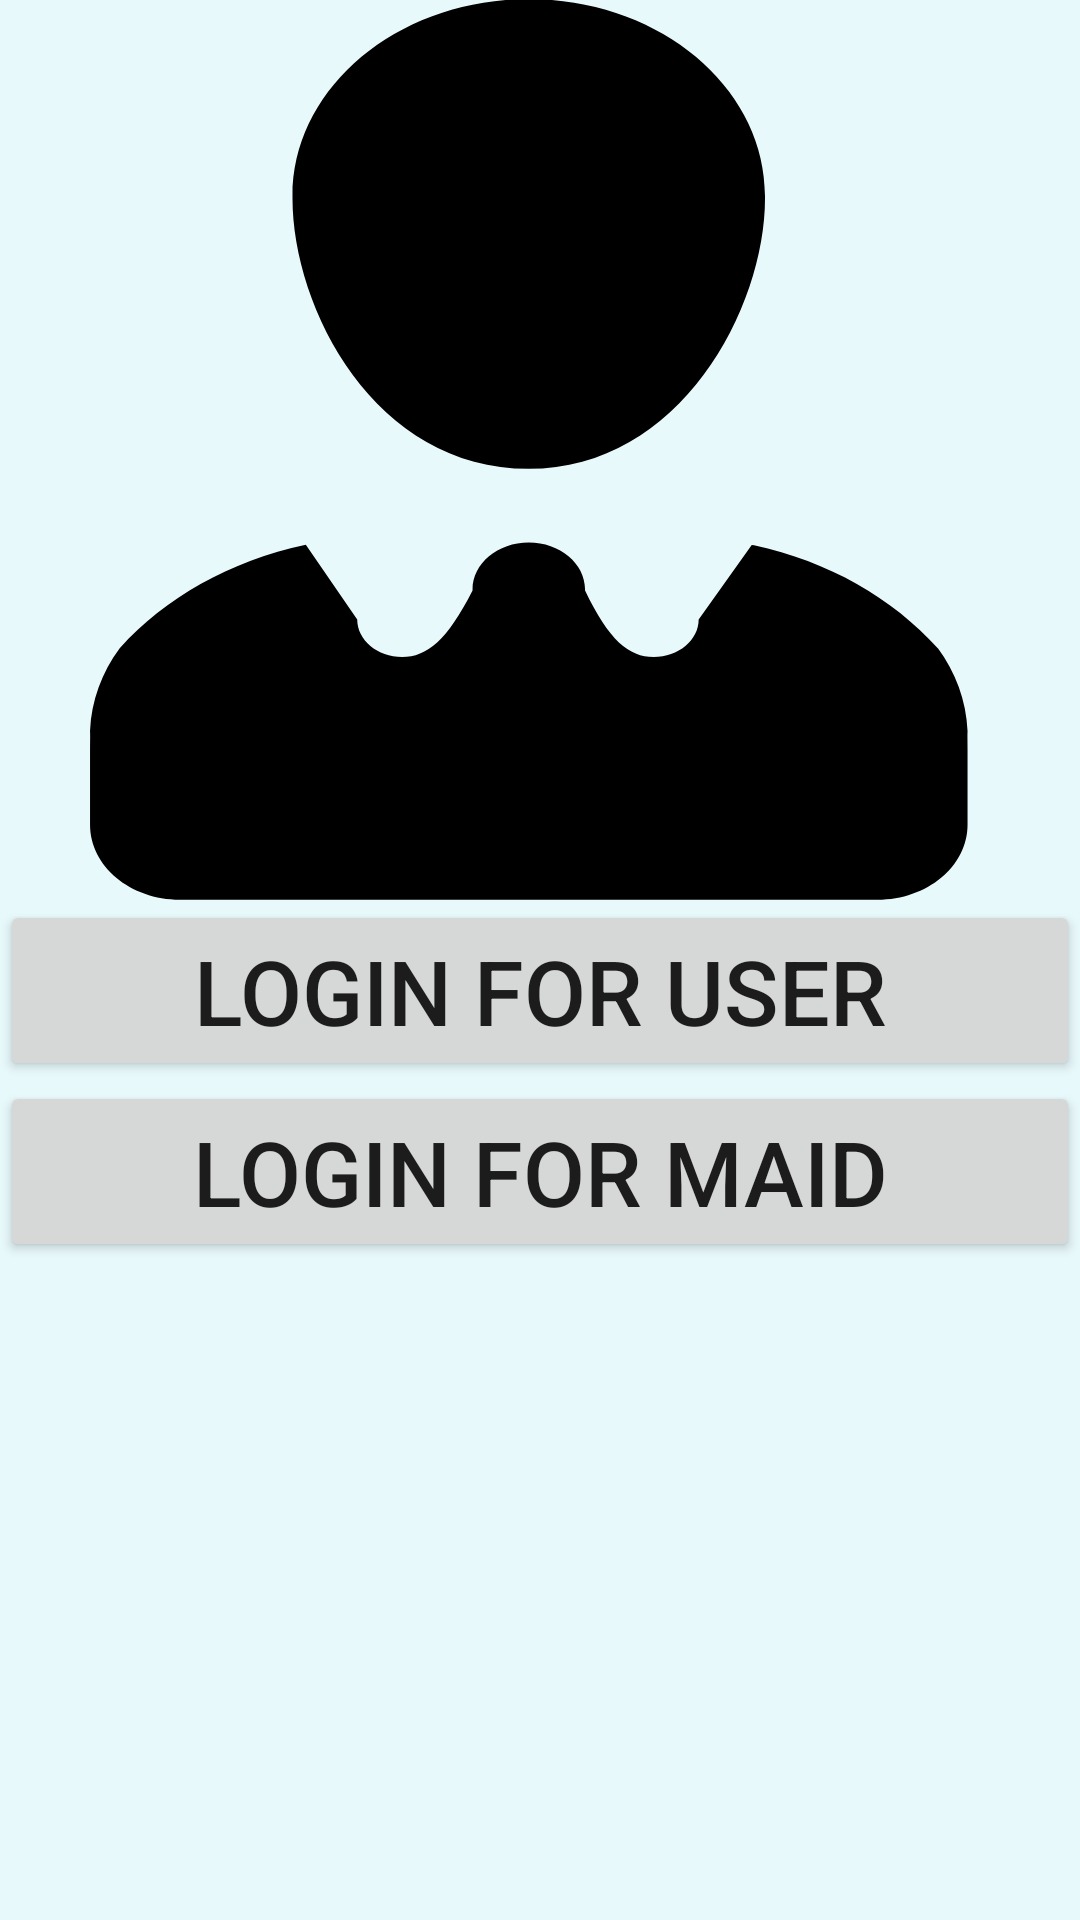

Write the Android layout XML for this screen, with the resource values it uses.
<!-- AndroidManifest.xml: application theme Theme.Layoutp -->
<!-- res/layout/activity_main2.xml -->
<?xml version="1.0" encoding="utf-8"?>
<ScrollView
    xmlns:android="http://schemas.android.com/apk/res/android"
    xmlns:app="http://schemas.android.com/apk/res-auto"
    xmlns:tools="http://schemas.android.com/tools"
    android:layout_width="match_parent"
    android:layout_height="wrap_content"
    android:background="#1700BCD4"
    tools:context=".MainActivity2"
    >
    <LinearLayout
        android:layout_width="match_parent"
        android:layout_height="match_parent"
        android:orientation="vertical"
        >

        <ImageView
            android:id="@+id/imgperson"
            android:layout_width="match_parent"
            android:layout_height="300dp"
            android:scaleType="fitXY"

            android:background="@drawable/ic_person"
            android:contentDescription="person_icon"
            >

        </ImageView>
        <Button
            android:id="@+id/btnloginuser"
            android:layout_width="match_parent"
            android:layout_height="wrap_content"
            android:textSize="30sp"
            android:text="Login for user"
            >

        </Button>
        <Button
            android:id="@+id/btnloginmaid"
            android:layout_width="match_parent"
            android:layout_height="wrap_content"
            android:textSize="30sp"
            android:text="LOGIN FOR MAID"
            ></Button>



    </LinearLayout>
</ScrollView>
<!-- resources referenced by this layout -->
<resources>
  <!-- drawable ic_person (drawable) -->
  <vector xmlns:android="http://schemas.android.com/apk/res/android"
      android:width="24dp"
      android:height="24dp"
      android:viewportWidth="24"
      android:viewportHeight="24">
    <path
        android:fillColor="#FF000000"
        android:pathData="m20.845,17.295c-1.008,-1.345 -2.437,-2.327 -4.089,-2.754l-0.051,-0.011 -1.179,1.99c-0.002,0.552 -0.448,0.998 -1,1 -0.55,0 -1,-0.45 -1.525,-1.774 0,-0.009 0,-0.021 0,-0.032 0,-0.691 -0.56,-1.25 -1.25,-1.25s-1.25,0.56 -1.25,1.25v0.033,-0.002c-0.56,1.325 -1.014,1.774 -1.563,1.774 -0.552,-0.002 -0.998,-0.448 -1,-1l-1.142,-1.994c-1.702,0.44 -3.13,1.421 -4.126,2.746l-0.014,0.019c-0.388,0.629 -0.628,1.386 -0.655,2.197v0.007c0.005,0.15 0,0.325 0,0.5v2c0,1.105 0.895,2 2,2h15.5c1.105,0 2,-0.895 2,-2v-2c0,-0.174 -0.005,-0.35 0,-0.5 -0.028,-0.817 -0.268,-1.573 -0.666,-2.221l0.011,0.02zM6.5,5.29c0,2.92 1.82,7.21 5.25,7.21 3.37,0 5.25,-4.29 5.25,-7.21 0,-0.019 0,-0.042 0,-0.065 0,-2.9 -2.351,-5.25 -5.25,-5.25s-5.25,2.351 -5.25,5.25v0.068z"/>
  </vector>
  <style name="Theme.Layoutp" parent="Theme.MaterialComponents.DayNight.DarkActionBar">
          
          <item name="colorPrimary">@color/purple_500</item>
          <item name="colorPrimaryVariant">@color/purple_700</item>
          <item name="colorOnPrimary">@color/white</item>
          
          <item name="colorSecondary">@color/teal_200</item>
          <item name="colorSecondaryVariant">@color/teal_700</item>
          <item name="colorOnSecondary">@color/black</item>
          
          <item name="android:statusBarColor" tools:targetApi="l">?attr/colorPrimaryVariant</item>
          
      </style>
  <!-- not gathered from this repository: default colours our renderer supplied (Android Studio template values) -->
  <color name="purple_500">#FF6200EE</color>
  <color name="purple_700">#FF3700B3</color>
  <color name="teal_200">#FF03DAC5</color>
  <color name="teal_700">#FF018786</color>
  <color name="black">#FF000000</color>
  <color name="white">#FFFFFFFF</color>
</resources>
